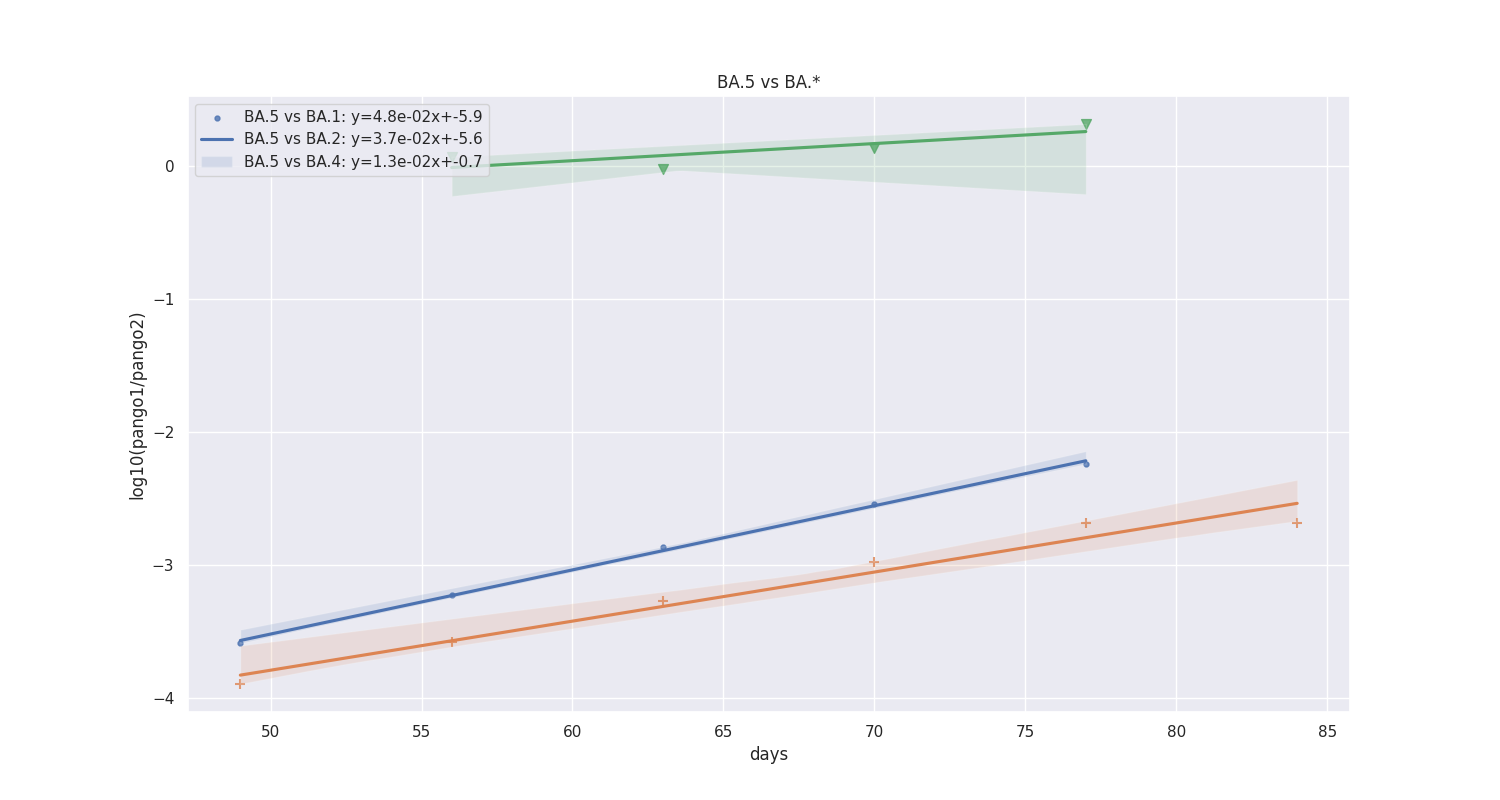

The file beside this chart, header and first rows:
, pango_lin, Slope
0, BA.1vsBA.2, -0.01079
1, BA.1vsBA.4, -0.05165
2, BA.1vsBA.5, -0.04822
3, BA.2vsBA.1, 0.01079
4, BA.2vsBA.4, -0.04483
5, BA.2vsBA.5, -0.03688
6, BA.4vsBA.1, 0.05165
7, BA.4vsBA.2, 0.04483
8, BA.4vsBA.5, -0.01287
9, BA.5vsBA.1, 0.04822
10, BA.5vsBA.2, 0.03688
11, BA.5vsBA.4, 0.01287
